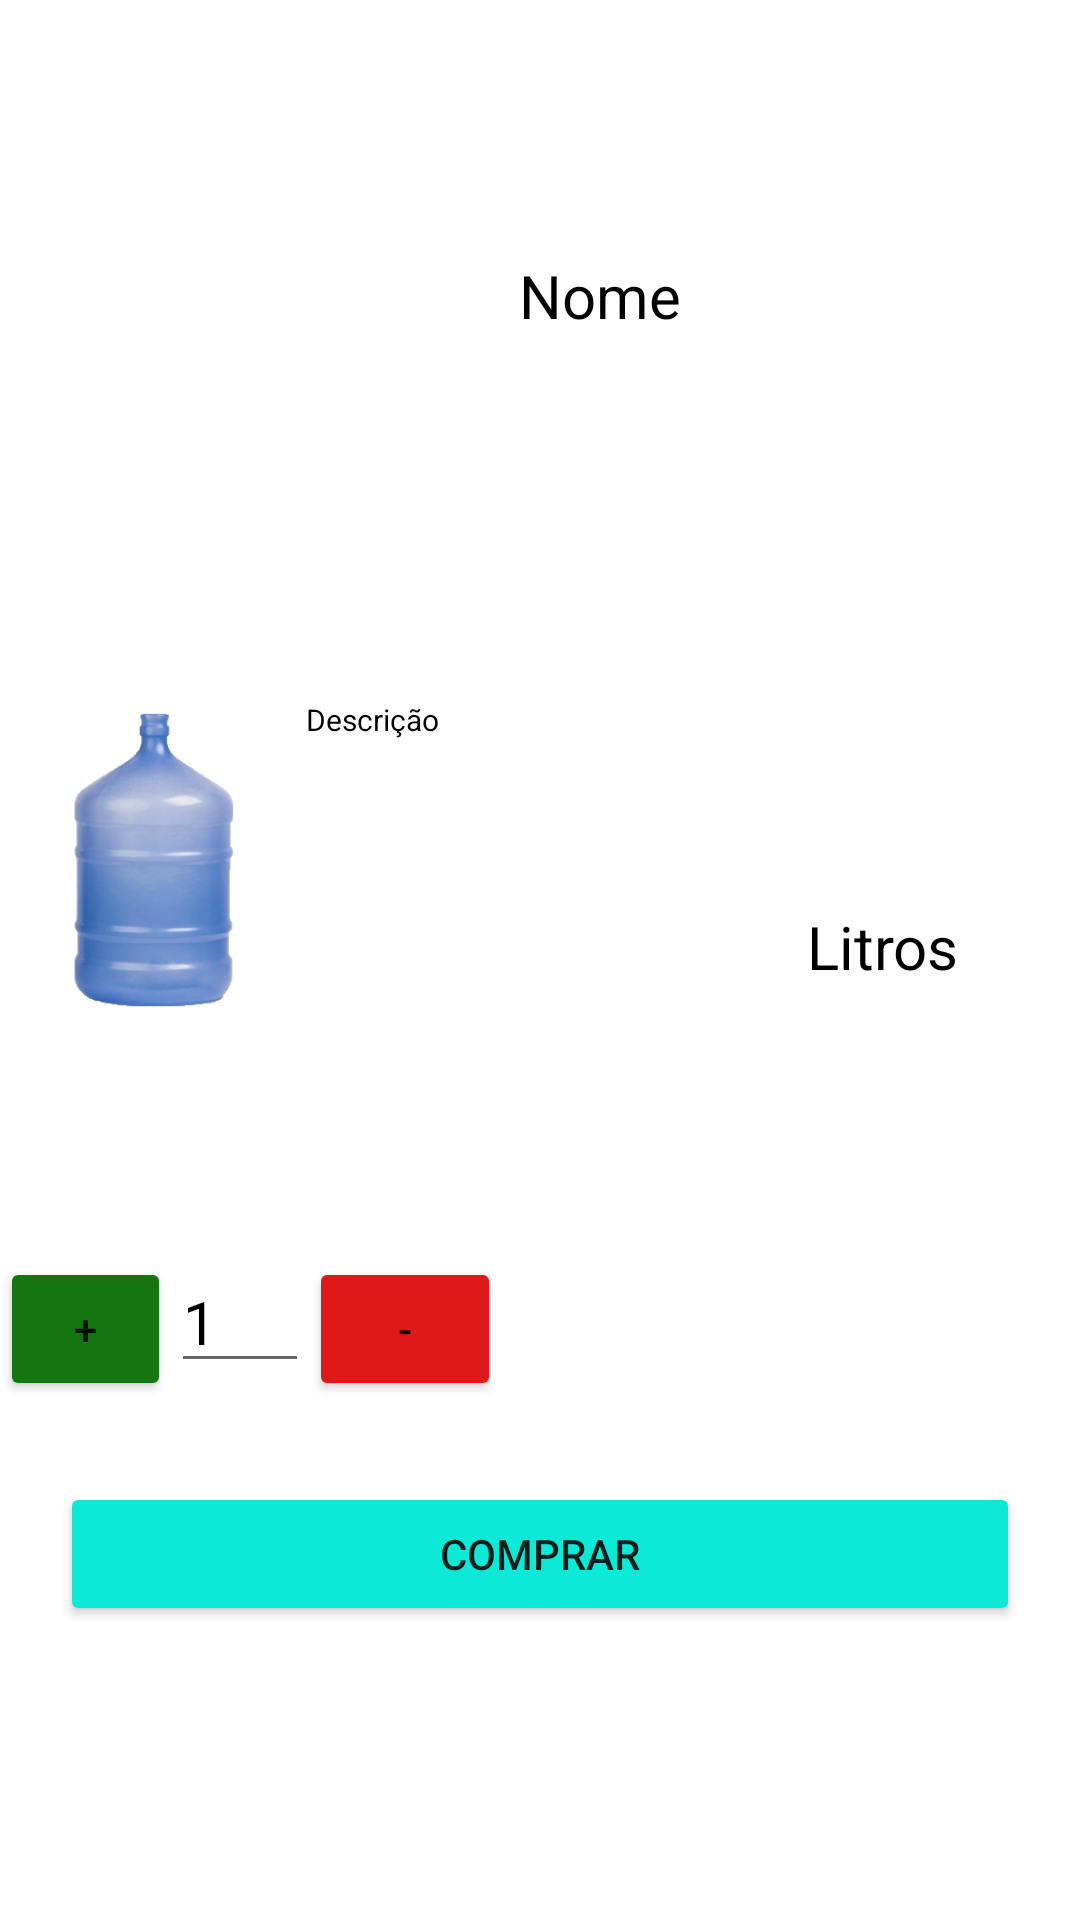

Write the Android layout XML for this screen, with the resource values it uses.
<!-- AndroidManifest.xml: application theme Theme.Aguaja -->
<!-- res/layout/activity_mostra_produto.xml -->
<?xml version="1.0" encoding="utf-8"?>
<LinearLayout xmlns:android="http://schemas.android.com/apk/res/android"
    xmlns:app="http://schemas.android.com/apk/res-auto"
    xmlns:tools="http://schemas.android.com/tools"
    android:layout_width="match_parent"
    android:layout_height="match_parent"
    android:orientation="vertical"
    tools:context=".MostraProdutoActivity">

    <TextView
        android:id="@+id/nome"
        android:layout_width="160dp"
        android:layout_height="wrap_content"
        android:layout_marginLeft="120dp"
        android:layout_marginTop="25dp"
        android:foregroundTint="#0EC5B5"
        android:paddingVertical="60dp"
        android:text="Nome"
        android:textAlignment="center"
        android:textColor="@color/black"
        android:textSize="60px"
        app:drawableTint="#FFFFFF" />


    <LinearLayout
        android:layout_width="match_parent"
        android:layout_height="230dp"
        android:orientation="horizontal"
        android:paddingVertical="60dp">

        <ImageView
            android:id="@+id/imageView2"
            android:layout_width="102dp"
            android:layout_height="104dp"
            app:srcCompat="@drawable/garrafao" />

        <TextView
            android:id="@+id/descriçao"
            android:layout_width="132dp"
            android:layout_height="99dp"
            android:layout_marginTop="-10dp"
            android:text="Descrição"
            android:textColor="@color/black"
            android:textSize="30px" />

        <TextView
            android:id="@+id/litros"
            android:layout_width="100dp"
            android:layout_height="wrap_content"
            android:layout_marginLeft="10dp"
            android:layout_marginTop="70dp"
            android:text="Litros"
            android:textAlignment="center"
            android:textColor="@color/black"
            android:textSize="60px" />

    </LinearLayout>

    <LinearLayout
        android:layout_marginTop="15dp"
        android:layout_width="match_parent"
        android:layout_height="62dp"
        android:orientation="horizontal">

        <Button
            android:id="@+id/aumenta"
            android:layout_width="57dp"
            android:layout_height="wrap_content"
            android:backgroundTint="#147511"
            android:onClick="aumentaQuantidade"
            android:text="+" />

        <EditText
            android:id="@+id/qtd"
            android:layout_width="46dp"
            android:layout_height="wrap_content"
            android:ems="10"
            android:text="1"
            android:textSize="60px"
            android:textColor="@color/black"/>

        <Button
            android:id="@+id/diminui"
            android:layout_width="64dp"
            android:layout_height="wrap_content"
            android:backgroundTint="#DF1919"
            android:onClick="diminuiQuantidade"
            android:text="-" />

        <TextView
            android:id="@+id/valorPreco"
            android:layout_width="112dp"
            android:layout_height="wrap_content"
            android:layout_marginLeft="30dp"
            android:text=""
            android:textColor="@color/black"
            android:textSize="50px" />
    </LinearLayout>

    <Button
        android:id="@+id/comprar"
        android:layout_width="match_parent"
        android:layout_height="wrap_content"
        android:layout_marginLeft="20dp"
        android:layout_marginTop="15dp"
        android:layout_marginRight="20dp"
        android:backgroundTint="#0CEAD7"
        android:onClick="compra"
        android:text="Comprar" />

</LinearLayout>
<!-- resources referenced by this layout -->
<resources>
  <!-- drawable garrafao: png bitmap (drawable, 51697 bytes) -->
  <style name="Theme.Aguaja" parent="Theme.MaterialComponents.DayNight.DarkActionBar">
          
          <item name="colorPrimary">@color/purple_500</item>
          <item name="colorPrimaryVariant">@color/purple_700</item>
          <item name="colorOnPrimary">@color/white</item>
          
          <item name="colorSecondary">@color/teal_200</item>
          <item name="colorSecondaryVariant">@color/teal_700</item>
          <item name="colorOnSecondary">@color/black</item>
          
          <item name="android:statusBarColor" tools:targetApi="l">?attr/colorPrimaryVariant</item>
          
      </style>
  <!-- not gathered from this repository: default colours our renderer supplied (Android Studio template values) -->
  <color name="purple_500">#FF6200EE</color>
  <color name="purple_700">#FF3700B3</color>
  <color name="teal_200">#FF03DAC5</color>
  <color name="teal_700">#FF018786</color>
  <color name="black">#FF000000</color>
  <color name="white">#FFFFFFFF</color>
</resources>
